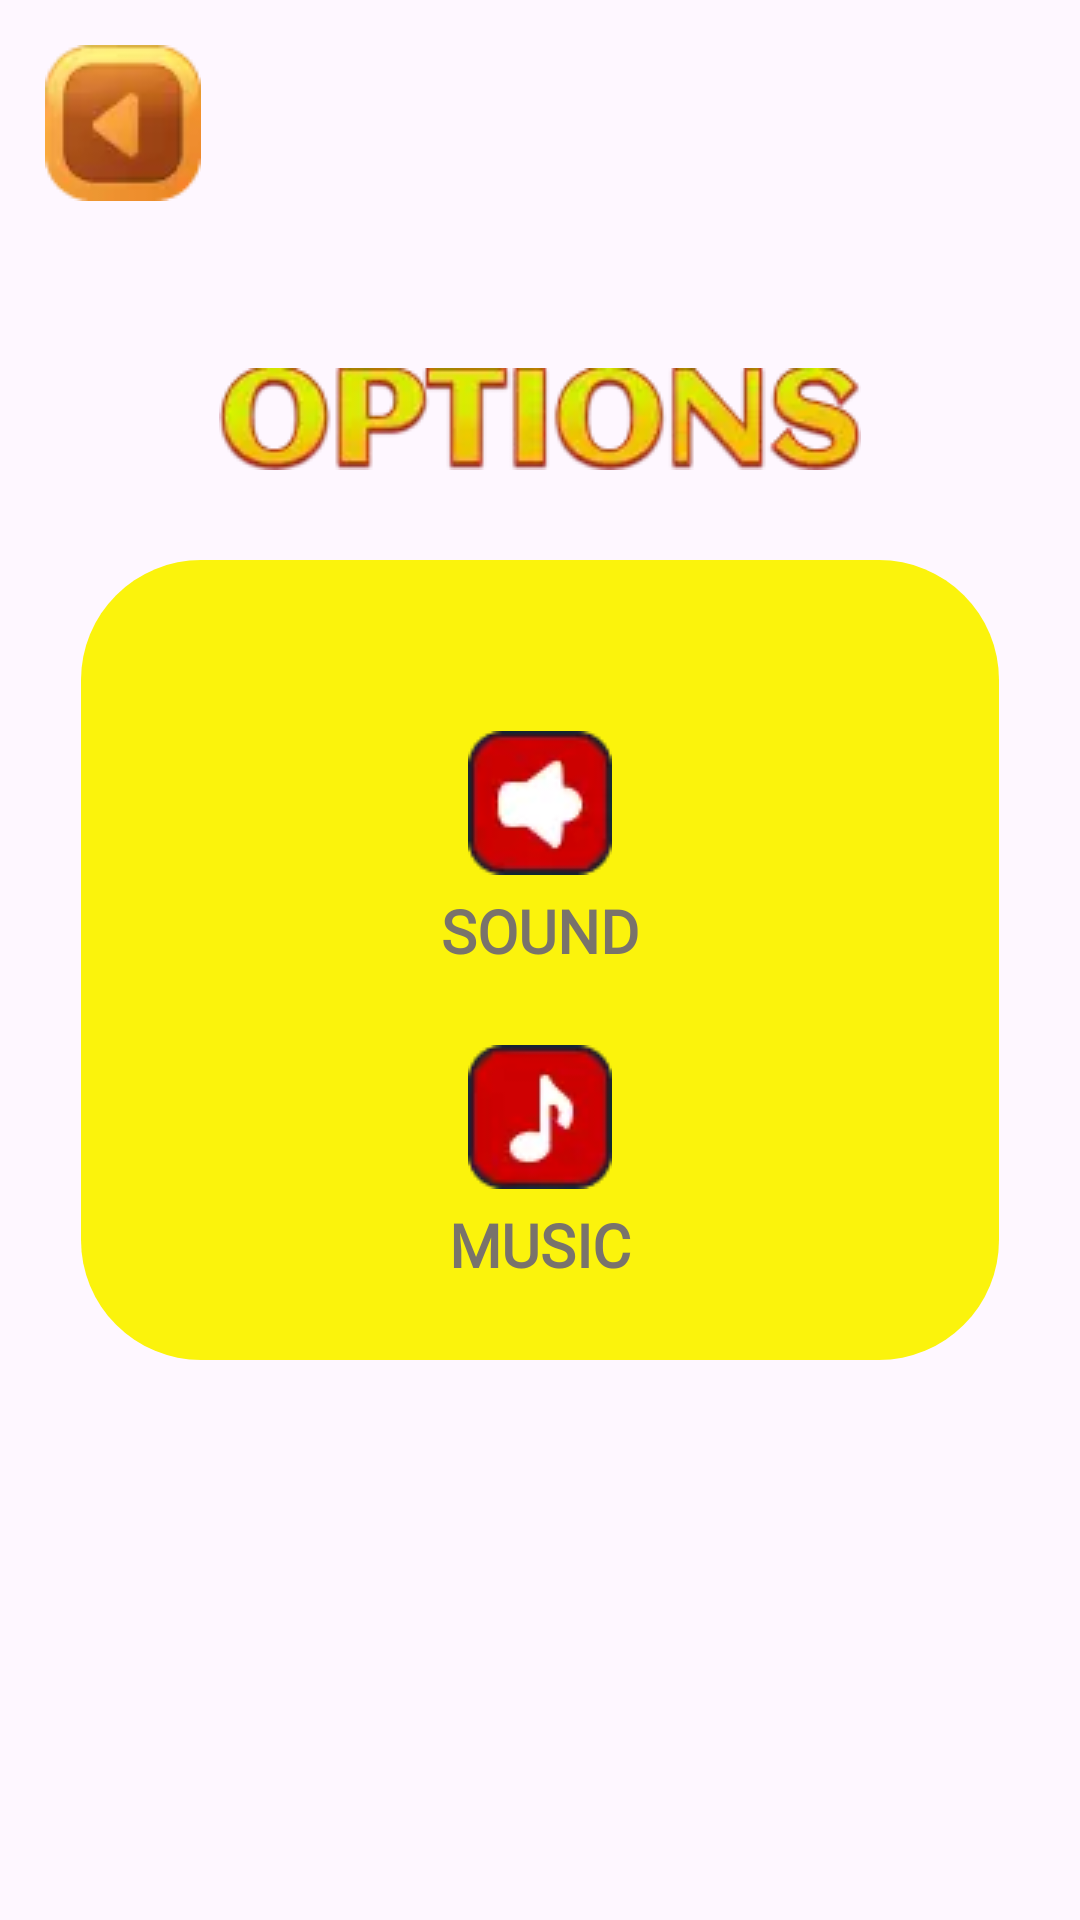

Here is an Android app screen rendered from its layout file. Give the layout XML and the strings, colors and styles it references.
<!-- AndroidManifest.xml: application theme Theme.MysticDigits -->
<!-- res/layout/fragment_options.xml -->
<?xml version="1.0" encoding="utf-8"?>
<androidx.constraintlayout.widget.ConstraintLayout xmlns:android="http://schemas.android.com/apk/res/android"
    xmlns:tools="http://schemas.android.com/tools"
    android:layout_width="match_parent"
    android:layout_height="match_parent"
    xmlns:app="http://schemas.android.com/apk/res-auto"
    tools:context=".presentation.options.OptionsFragment">

    <ImageView
        android:id="@+id/back"
        android:layout_width="wrap_content"
        android:layout_height="wrap_content"
        app:layout_constraintStart_toStartOf="parent"
        app:layout_constraintTop_toTopOf="parent"
        android:layout_margin="15dp"
        android:src="@drawable/back"
        />

    <ImageView
        android:id="@+id/optionsText"
        android:layout_width="wrap_content"
        android:layout_height="wrap_content"
        android:src="@drawable/options_text"
        app:layout_constraintStart_toStartOf="parent"
        app:layout_constraintEnd_toEndOf="parent"
        app:layout_constraintBottom_toTopOf="@id/bckgr"
        android:layout_marginBottom="30dp"
        />

    <ImageView
        android:id="@+id/bckgr"
        android:layout_width="0dp"
        android:layout_height="0dp"
        app:layout_constraintWidth_percent="0.85"
        app:layout_constraintDimensionRatio="345:301"
        android:src="@drawable/options_bckgr"
        app:layout_constraintStart_toStartOf="parent"
        app:layout_constraintEnd_toEndOf="parent"
        app:layout_constraintTop_toTopOf="parent"
        app:layout_constraintBottom_toBottomOf="parent"
        />

    <ImageView
        android:id="@+id/soundLogo"
        android:layout_width="wrap_content"
        android:layout_height="wrap_content"
        android:src="@drawable/sound_icon"
        app:layout_constraintStart_toStartOf="parent"
        app:layout_constraintEnd_toEndOf="parent"
        app:layout_constraintTop_toTopOf="@id/bckgr"
        app:layout_constraintBottom_toTopOf="@id/musicLogo"
        />

    <TextView
        android:id="@+id/tvSound"
        android:layout_width="wrap_content"
        android:layout_height="wrap_content"
        app:layout_constraintStart_toStartOf="parent"
        app:layout_constraintEnd_toEndOf="parent"
        app:layout_constraintTop_toBottomOf="@id/soundLogo"
        android:textColor="#79736B"
        android:fontFamily="@font/luckiestguy"
        android:text="@string/sound"
        android:layout_marginTop="5dp"
        android:textStyle="bold"
        android:textSize="20sp"
        />

    <ImageView
        android:id="@+id/musicLogo"
        android:layout_width="wrap_content"
        android:layout_height="wrap_content"
        android:src="@drawable/music_icon"
        app:layout_constraintStart_toStartOf="parent"
        app:layout_constraintEnd_toEndOf="parent"
        app:layout_constraintTop_toBottomOf="@id/soundLogo"
        app:layout_constraintBottom_toBottomOf="@id/bckgr"
        />

    <TextView
        android:id="@+id/tvMusic"
        android:layout_width="wrap_content"
        android:layout_height="wrap_content"
        app:layout_constraintStart_toStartOf="parent"
        app:layout_constraintEnd_toEndOf="parent"
        app:layout_constraintTop_toBottomOf="@id/musicLogo"
        android:textColor="#79736B"
        android:fontFamily="@font/luckiestguy"
        android:text="@string/music"
        android:layout_marginTop="5dp"
        android:textStyle="bold"
        android:textSize="20sp"
        />

</androidx.constraintlayout.widget.ConstraintLayout>
<!-- resources referenced by this layout -->
<resources>
  <!-- drawable back: png bitmap (drawable, 3698 bytes) -->
  <!-- drawable music_icon: png bitmap (drawable, 1253 bytes) -->
  <!-- drawable options_bckgr (drawable) -->
  <?xml version="1.0" encoding="utf-8"?>
  <shape android:shape="rectangle" xmlns:android="http://schemas.android.com/apk/res/android">
  
      <corners
          android:radius="40dp"
          />
  
      <solid
          android:color="#FBF30C"
          />
  
  </shape>
  <!-- drawable options_text: webp bitmap (drawable, 4762 bytes) -->
  <!-- drawable sound_icon: png bitmap (drawable, 1295 bytes) -->
  <string name="music">MUSIC</string>
  <string name="sound">SOUND</string>
  <style name="Theme.MysticDigits" parent="Base.Theme.MysticDigits" />
  <style name="Base.Theme.MysticDigits" parent="Theme.Material3.DayNight.NoActionBar">
          
          
      </style>
</resources>
